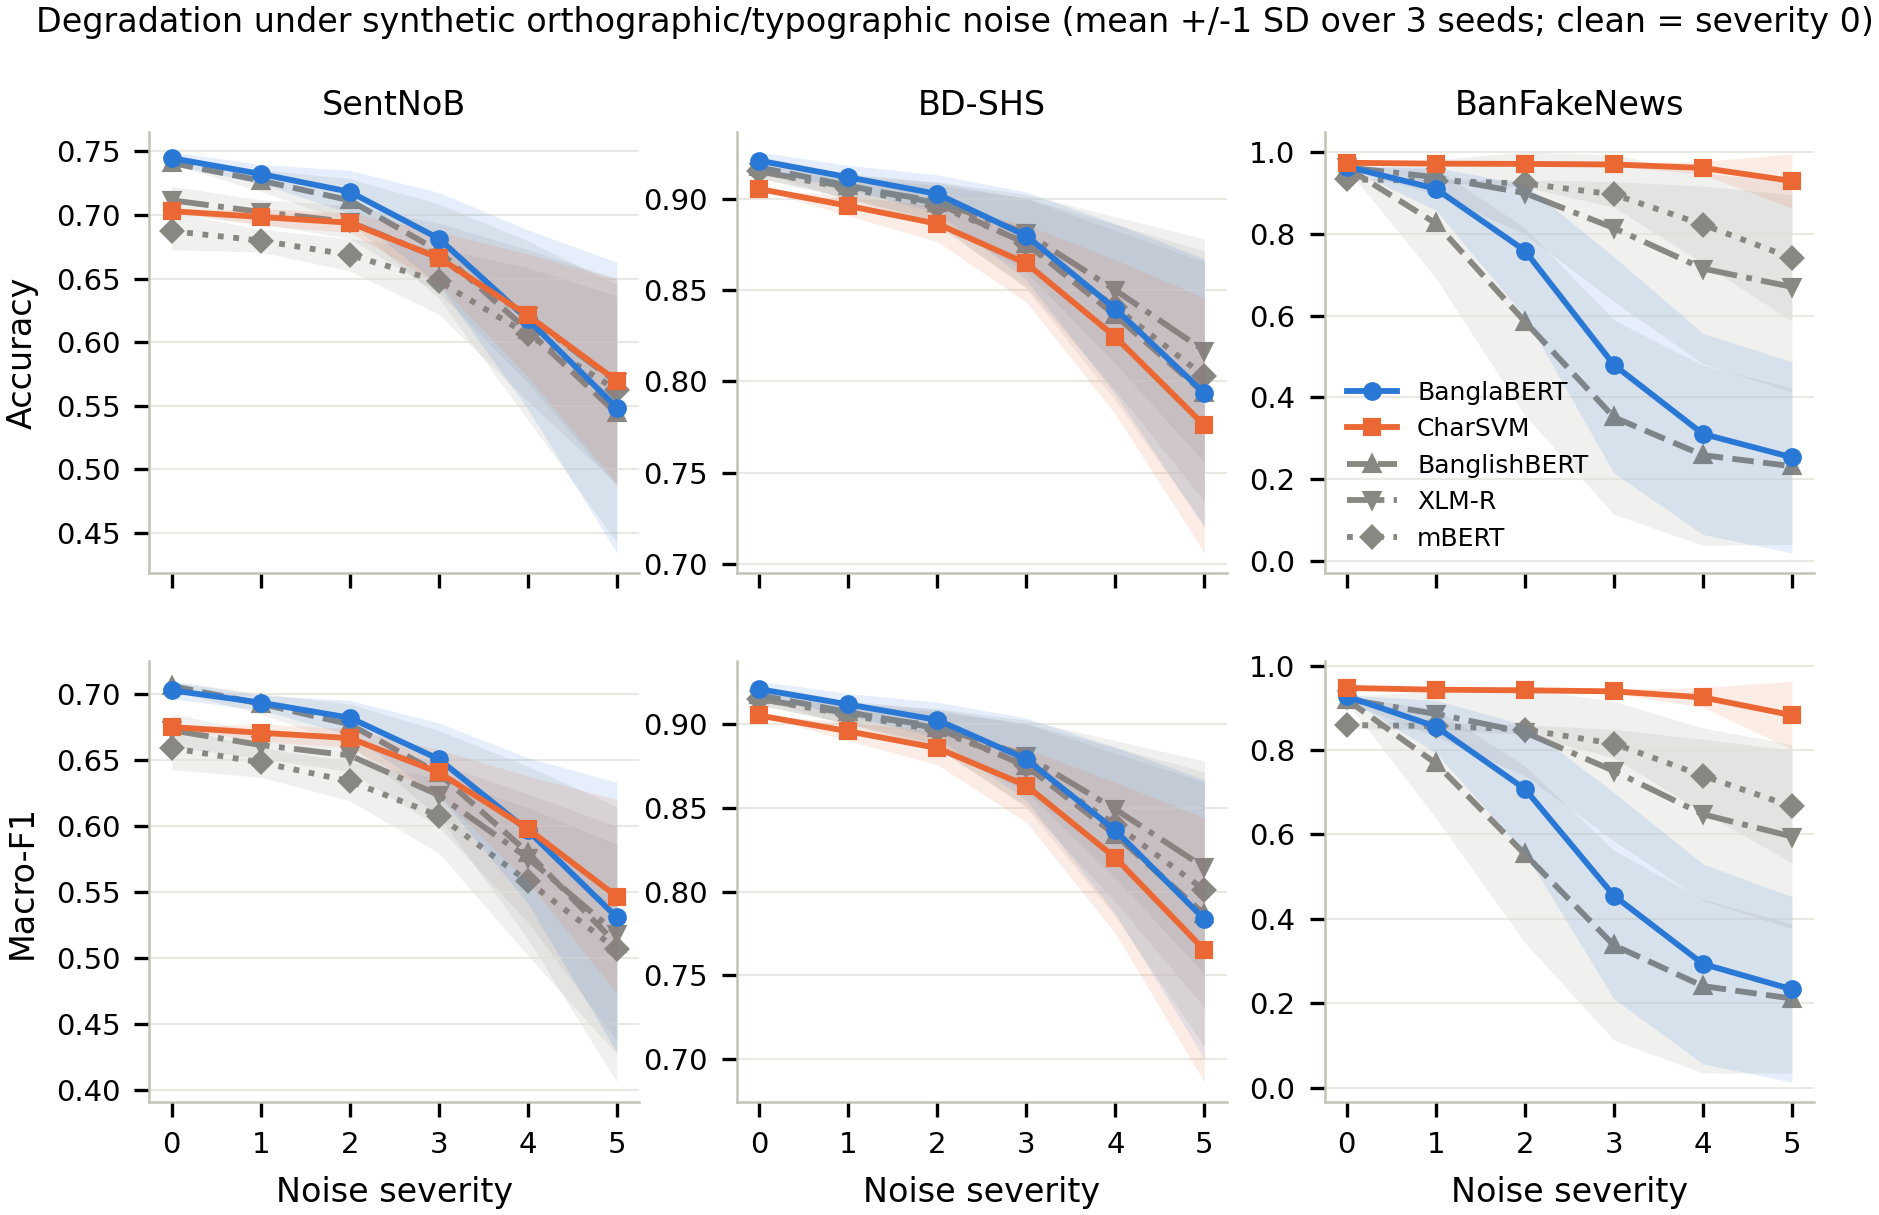

Values plotted in this chart, from the file beside it:
metric, task, model, severity, mean, std, n_seeds
accuracy, sentnob, banglabert, 0, 0.7446, 0.004826, 3
accuracy, sentnob, banglabert, 1, 0.7322, 0.0076, 27
accuracy, sentnob, banglabert, 2, 0.7182, 0.01681, 27
accuracy, sentnob, banglabert, 3, 0.6815, 0.03622, 27
accuracy, sentnob, banglabert, 4, 0.6178, 0.07045, 27
accuracy, sentnob, banglabert, 5, 0.5485, 0.1142, 27
accuracy, sentnob, char_ngram, 0, 0.703, 0.0, 3
accuracy, sentnob, char_ngram, 1, 0.6984, 0.006641, 27
accuracy, sentnob, char_ngram, 2, 0.6939, 0.00764, 27
accuracy, sentnob, char_ngram, 3, 0.6664, 0.02048, 27
accuracy, sentnob, char_ngram, 4, 0.6211, 0.04822, 27
accuracy, sentnob, char_ngram, 5, 0.5695, 0.0802, 27
accuracy, sentnob, banglishbert, 0, 0.7408, 0.0007359, 3
accuracy, sentnob, banglishbert, 1, 0.727, 0.008562, 27
accuracy, sentnob, banglishbert, 2, 0.7114, 0.01706, 27
accuracy, sentnob, banglishbert, 3, 0.6716, 0.03714, 27
accuracy, sentnob, banglishbert, 4, 0.6092, 0.07034, 27
accuracy, sentnob, banglishbert, 5, 0.5439, 0.1014, 27
accuracy, sentnob, xlmr, 0, 0.7115, 0.01099, 3
accuracy, sentnob, xlmr, 1, 0.7024, 0.009496, 27
accuracy, sentnob, xlmr, 2, 0.6945, 0.01295, 27
accuracy, sentnob, xlmr, 3, 0.6662, 0.0273, 27
accuracy, sentnob, xlmr, 4, 0.6204, 0.05226, 27
accuracy, sentnob, xlmr, 5, 0.5684, 0.08158, 27
accuracy, sentnob, mbert, 0, 0.6873, 0.01454, 3
accuracy, sentnob, mbert, 1, 0.6798, 0.009029, 27
accuracy, sentnob, mbert, 2, 0.6686, 0.01261, 27
accuracy, sentnob, mbert, 3, 0.6479, 0.02604, 27
accuracy, sentnob, mbert, 4, 0.606, 0.05249, 27
accuracy, sentnob, mbert, 5, 0.5624, 0.07393, 27
accuracy, bd_shs, banglabert, 0, 0.9211, 0.00477, 3
accuracy, bd_shs, banglabert, 1, 0.9121, 0.006566, 27
accuracy, bd_shs, banglabert, 2, 0.9029, 0.01047, 27
accuracy, bd_shs, banglabert, 3, 0.8799, 0.02408, 27
accuracy, bd_shs, banglabert, 4, 0.8398, 0.04676, 27
accuracy, bd_shs, banglabert, 5, 0.7935, 0.07375, 27
accuracy, bd_shs, char_ngram, 0, 0.9056, 0.0, 3
accuracy, bd_shs, char_ngram, 1, 0.8964, 0.005515, 27
accuracy, bd_shs, char_ngram, 2, 0.8865, 0.009829, 27
accuracy, bd_shs, char_ngram, 3, 0.8648, 0.02126, 27
accuracy, bd_shs, char_ngram, 4, 0.8244, 0.04236, 27
accuracy, bd_shs, char_ngram, 5, 0.7759, 0.07001, 27
accuracy, bd_shs, banglishbert, 0, 0.9175, 0.005882, 3
accuracy, bd_shs, banglishbert, 1, 0.9074, 0.006729, 27
accuracy, bd_shs, banglishbert, 2, 0.8978, 0.01134, 27
accuracy, bd_shs, banglishbert, 3, 0.8756, 0.02465, 27
accuracy, bd_shs, banglishbert, 4, 0.8362, 0.04675, 27
accuracy, bd_shs, banglishbert, 5, 0.7934, 0.07228, 27
accuracy, bd_shs, xlmr, 0, 0.9152, 0.003676, 3
accuracy, bd_shs, xlmr, 1, 0.9067, 0.006099, 27
accuracy, bd_shs, xlmr, 2, 0.8989, 0.01062, 27
accuracy, bd_shs, xlmr, 3, 0.8813, 0.02132, 27
accuracy, bd_shs, xlmr, 4, 0.8501, 0.04035, 27
accuracy, bd_shs, xlmr, 5, 0.8168, 0.06131, 27
accuracy, bd_shs, mbert, 0, 0.9154, 0.0005554, 3
accuracy, bd_shs, mbert, 1, 0.9058, 0.006047, 27
accuracy, bd_shs, mbert, 2, 0.8965, 0.01112, 27
accuracy, bd_shs, mbert, 3, 0.8762, 0.02437, 27
accuracy, bd_shs, mbert, 4, 0.8407, 0.04554, 27
accuracy, bd_shs, mbert, 5, 0.8029, 0.06864, 27
... 120 more rows
